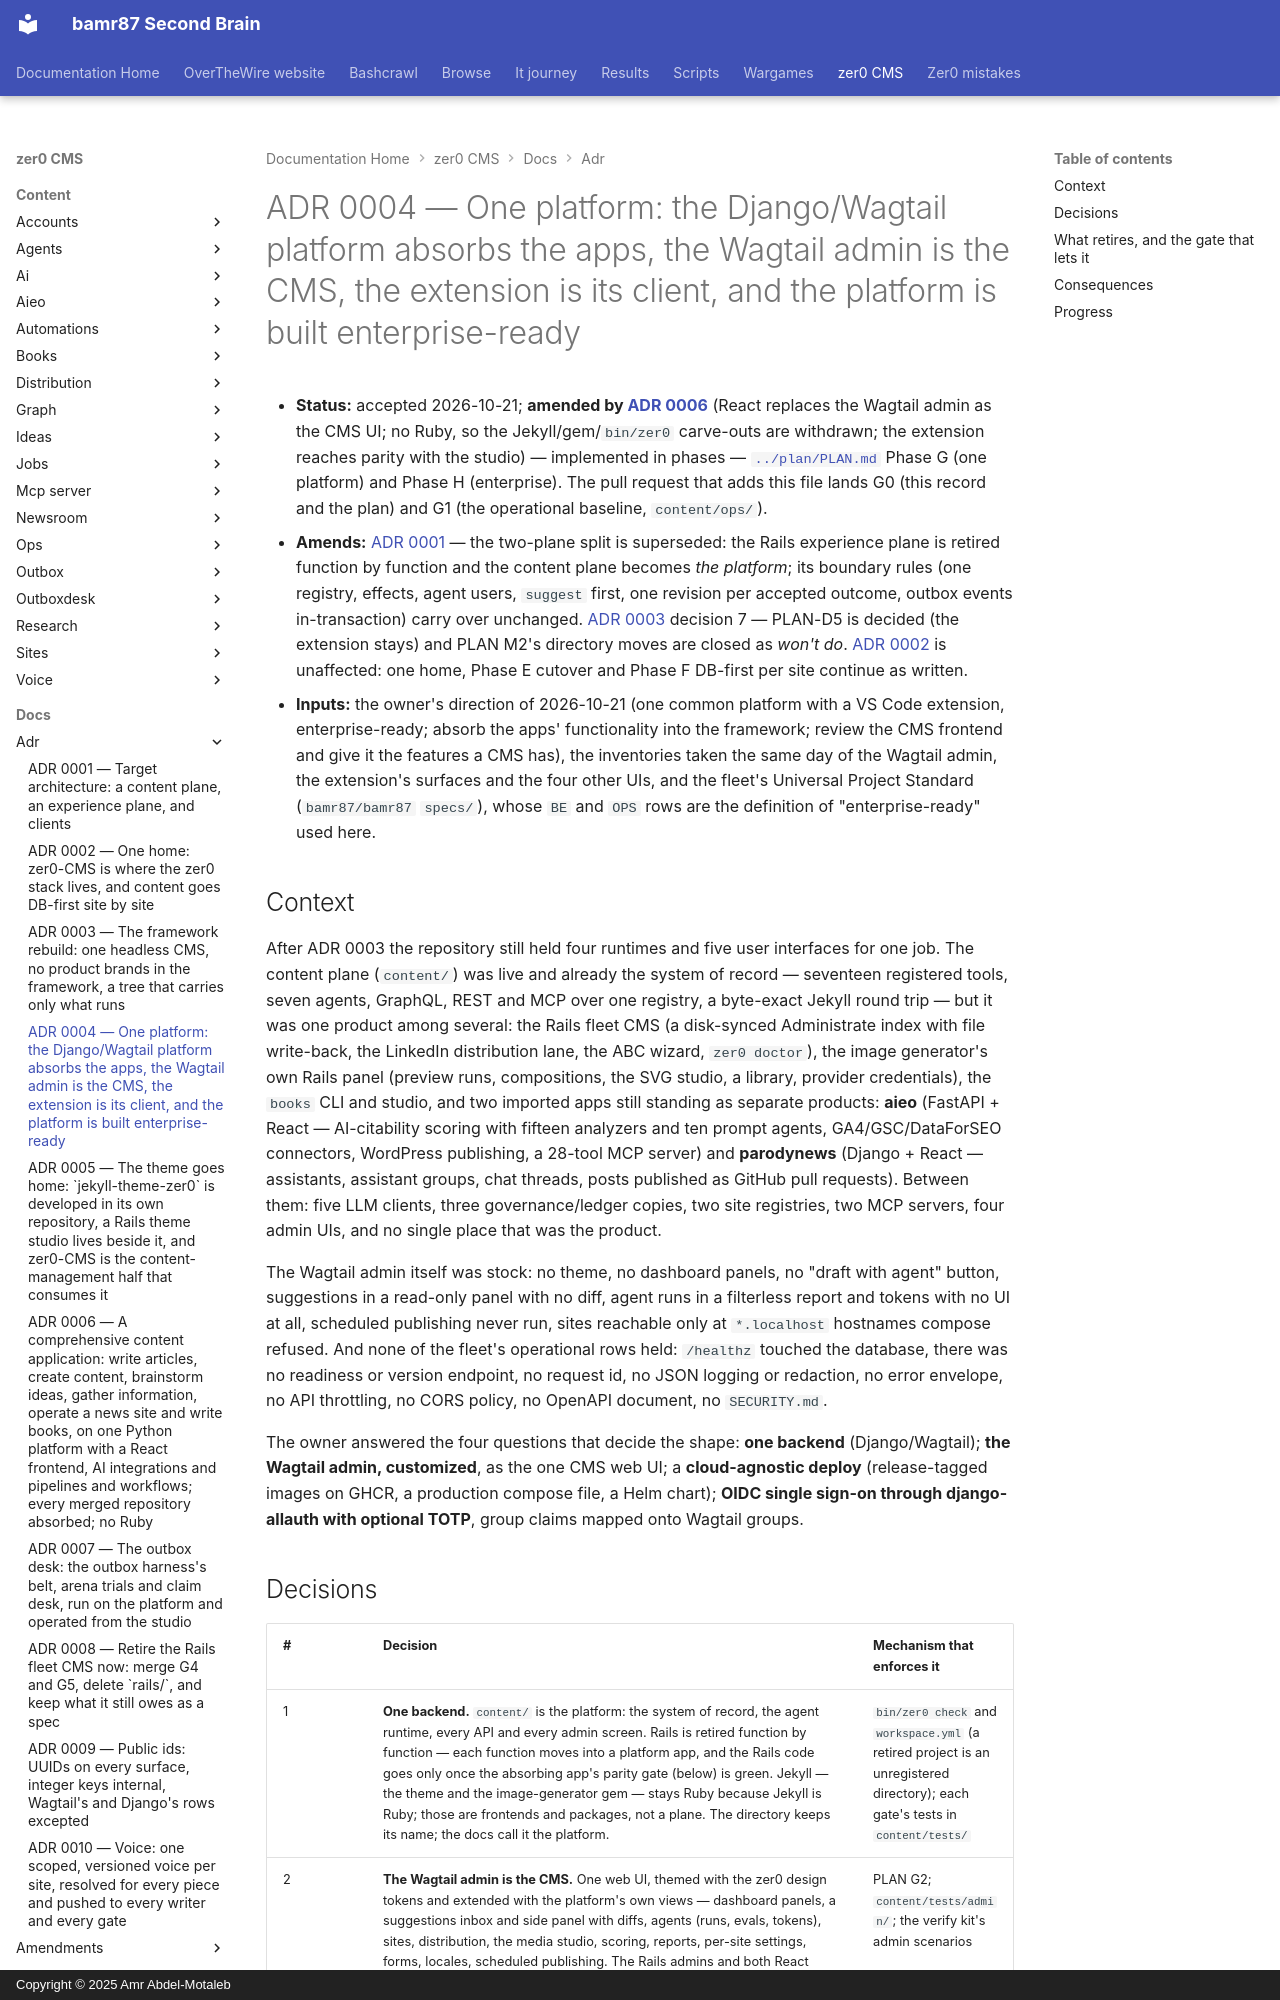

repository: bamr87/README · page: zer0-CMS/docs/adr/0004-one-platform/index.html · generator: mkdocs · copyright: Copyright © 2025 Amr Abdel-Motaleb

---
source_file: docs/adr/0004-one-platform.md
source_repo: bamr87/zer0-CMS
source_url: https://github.com/bamr87/zer0-CMS/blob/main/docs/adr/0004-one-platform.md
title: 'ADR 0004 — One platform: the Django/Wagtail platform absorbs the apps, the
  Wagtail admin is the CMS, the extension is its client, and the platform is built
  enterprise-ready'
---
# ADR 0004 — One platform: the Django/Wagtail platform absorbs the apps, the Wagtail admin is the CMS, the extension is its client, and the platform is built enterprise-ready

- **Status:** accepted 2026-10-21; **amended by [ADR 0006](0006-one-python-platform.md)** (React replaces the Wagtail admin as the CMS UI; no Ruby, so the Jekyll/gem/`bin/zer0` carve-outs are withdrawn; the extension reaches parity with the studio) — implemented in phases — [`../plan/PLAN.md`](../plan/PLAN.md) Phase G (one platform) and Phase H (enterprise). The pull request that adds this file lands G0 (this record and the plan) and G1 (the operational baseline, `content/ops/`).
- **Amends:** [ADR 0001](0001-target-architecture.md) — the two-plane split is superseded: the Rails experience plane is retired function by function and the content plane becomes *the platform*; its boundary rules (one registry, effects, agent users, `suggest` first, one revision per accepted outcome, outbox events in-transaction) carry over unchanged. [ADR 0003](0003-framework-rebuild.md) decision 7 — PLAN-D5 is decided (the extension stays) and PLAN M2's directory moves are closed as *won't do*. [ADR 0002](0002-one-home-cutover.md) is unaffected: one home, Phase E cutover and Phase F DB-first per site continue as written.
- **Inputs:** the owner's direction of 2026-10-21 (one common platform with a VS Code extension, enterprise-ready; absorb the apps' functionality into the framework; review the CMS frontend and give it the features a CMS has), the inventories taken the same day of the Wagtail admin, the extension's surfaces and the four other UIs, and the fleet's Universal Project Standard (`bamr87/bamr87` `specs/`), whose `BE` and `OPS` rows are the definition of "enterprise-ready" used here.

## Context

After ADR 0003 the repository still held four runtimes and five user interfaces for one job. The content plane (`content/`) was live and already the system of record — seventeen registered tools, seven agents, GraphQL, REST and MCP over one registry, a byte-exact Jekyll round trip — but it was one product among several: the Rails fleet CMS (a disk-synced Administrate index with file write-back, the LinkedIn distribution lane, the ABC wizard, `zer0 doctor`), the image generator's own Rails panel (preview runs, compositions, the SVG studio, a library, provider credentials), the `books` CLI and studio, and two imported apps still standing as separate products: **aieo** (FastAPI + React — AI-citability scoring with fifteen analyzers and ten prompt agents, GA4/GSC/DataForSEO connectors, WordPress publishing, a 28-tool MCP server) and **parodynews** (Django + React — assistants, assistant groups, chat threads, posts published as GitHub pull requests). Between them: five LLM clients, three governance/ledger copies, two site registries, two MCP servers, four admin UIs, and no single place that was the product.

The Wagtail admin itself was stock: no theme, no dashboard panels, no "draft with agent" button, suggestions in a read-only panel with no diff, agent runs in a filterless report and tokens with no UI at all, scheduled publishing never run, sites reachable only at `*.localhost` hostnames compose refused. And none of the fleet's operational rows held: `/healthz` touched the database, there was no readiness or version endpoint, no request id, no JSON logging or redaction, no error envelope, no API throttling, no CORS policy, no OpenAPI document, no `SECURITY.md`.

The owner answered the four questions that decide the shape: **one backend** (Django/Wagtail); **the Wagtail admin, customized**, as the one CMS web UI; a **cloud-agnostic deploy** (release-tagged images on GHCR, a production compose file, a Helm chart); **OIDC single sign-on through django-allauth with optional TOTP**, group claims mapped onto Wagtail groups.
